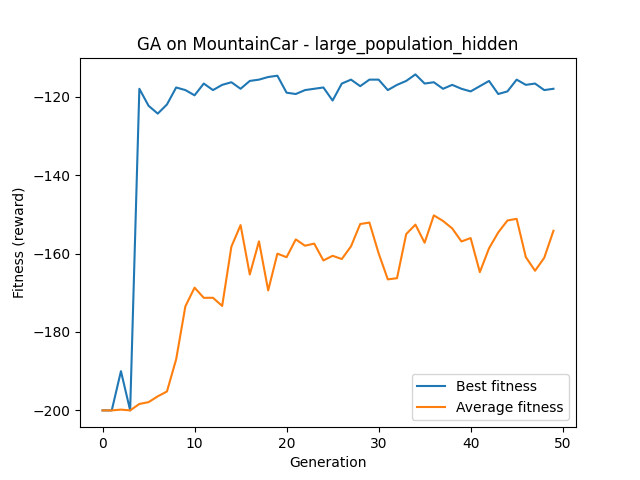

The table this chart was drawn from, first rows:
Generation, Best, Average
1, -200.0, -200.0
2, -200.0, -200.0
3, -190.0, -199.8
4, -200.0, -200.0
5, -118.0, -198.4
6, -122.3, -197.9
7, -124.3, -196.4
8, -122.0, -195.2
9, -117.7, -187
10, -118.3, -173.5
11, -119.7, -168.7
12, -116.7, -171.3
13, -118.3, -171.3
14, -117.0, -173.4
15, -116.3, -158.3
16, -118.0, -152.8
17, -116.0, -165.4
18, -115.7, -156.9
19, -115.0, -169.4
20, -114.7, -160
21, -119.0, -160.9
22, -119.3, -156.4
23, -118.3, -158
24, -118.0, -157.5
25, -117.7, -161.8
26, -121.0, -160.6
27, -116.7, -161.4
28, -115.7, -158.2
29, -117.3, -152.5
30, -115.7, -152.1
31, -115.7, -159.9
32, -118.3, -166.6
33, -117.0, -166.3
34, -116.0, -155
35, -114.3, -152.6
36, -116.7, -157.3
37, -116.3, -150.3
38, -118.0, -151.7
39, -117.0, -153.6
40, -118.0, -156.9
41, -118.7, -156.1
42, -117.3, -164.7
43, -116.0, -158.7
44, -119.3, -154.6
45, -118.7, -151.6
46, -115.7, -151.2
47, -117.0, -160.9
48, -116.7, -164.4
49, -118.3, -161.1
50, -118.0, -154.2
